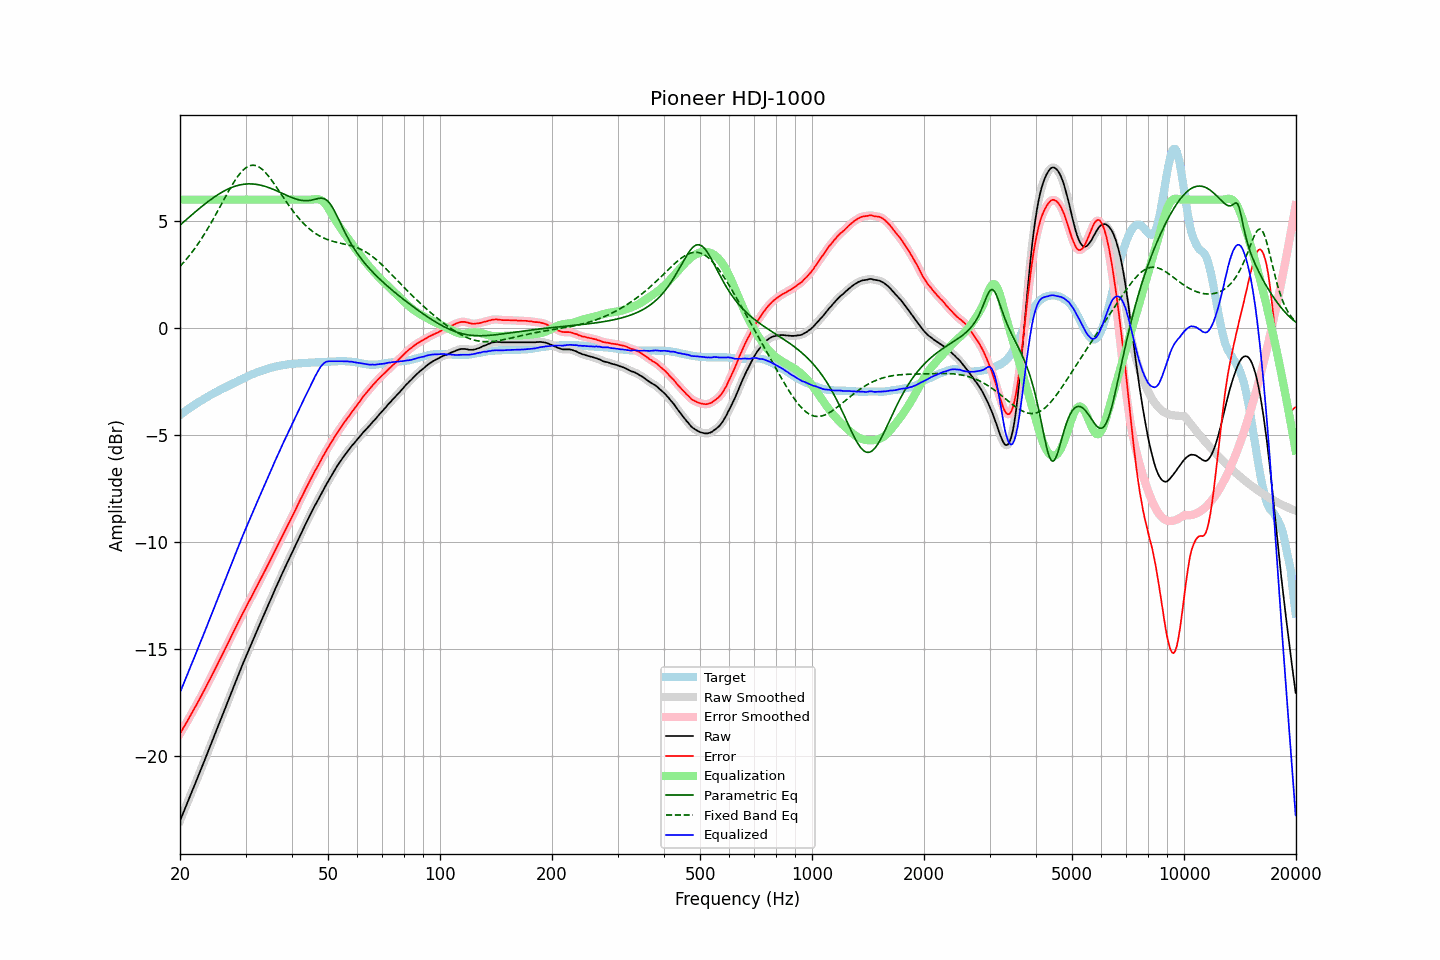

The data file committed next to this chart (first rows):
frequency, raw, error, smoothed, error_smoothed, equalization, parametric_eq, fixed_band_eq, equalized_raw, equalized_smoothed, target
20.00, -23.04, -18.97, -23.04, -18.97, 6.00, 4.81, 2.88, -17.04, -17.04, -4.07
20.20, -22.86, -18.85, -22.86, -18.84, 6.00, 4.87, 2.96, -16.86, -16.86, -4.01
20.40, -22.67, -18.71, -22.67, -18.71, 6.00, 4.94, 3.04, -16.67, -16.67, -3.96
20.61, -22.49, -18.59, -22.49, -18.58, 6.00, 5.00, 3.13, -16.49, -16.49, -3.91
20.81, -22.31, -18.45, -22.31, -18.46, 6.00, 5.07, 3.21, -16.31, -16.31, -3.85
21.02, -22.12, -18.33, -22.12, -18.33, 6.00, 5.14, 3.31, -16.12, -16.12, -3.79
21.23, -21.94, -18.20, -21.94, -18.19, 6.00, 5.20, 3.40, -15.94, -15.94, -3.74
21.44, -21.75, -18.05, -21.75, -18.06, 6.00, 5.27, 3.50, -15.75, -15.75, -3.69
21.66, -21.57, -17.93, -21.57, -17.93, 6.00, 5.33, 3.59, -15.57, -15.57, -3.65
21.87, -21.39, -17.79, -21.39, -17.79, 6.00, 5.39, 3.70, -15.39, -15.39, -3.59
22.09, -21.20, -17.65, -21.20, -17.66, 6.00, 5.46, 3.80, -15.20, -15.20, -3.54
22.31, -21.02, -17.52, -21.02, -17.52, 6.00, 5.52, 3.91, -15.02, -15.02, -3.49
22.54, -20.83, -17.38, -20.83, -17.38, 6.00, 5.58, 4.02, -14.83, -14.83, -3.46
22.76, -20.64, -17.24, -20.65, -17.24, 6.00, 5.64, 4.13, -14.64, -14.65, -3.40
22.99, -20.46, -17.10, -20.46, -17.09, 6.00, 5.71, 4.25, -14.46, -14.46, -3.36
23.22, -20.27, -16.96, -20.27, -16.95, 6.00, 5.77, 4.37, -14.27, -14.27, -3.31
23.45, -20.08, -16.81, -20.08, -16.81, 6.00, 5.82, 4.49, -14.08, -14.08, -3.27
23.69, -19.89, -16.67, -19.89, -16.66, 6.00, 5.88, 4.61, -13.89, -13.89, -3.23
23.92, -19.70, -16.51, -19.70, -16.52, 6.00, 5.94, 4.74, -13.70, -13.70, -3.18
24.16, -19.51, -16.37, -19.51, -16.37, 6.00, 6.00, 4.87, -13.51, -13.51, -3.13
24.40, -19.32, -16.22, -19.32, -16.22, 6.00, 6.05, 5.00, -13.32, -13.32, -3.09
24.65, -19.13, -16.08, -19.13, -16.08, 6.00, 6.10, 5.13, -13.13, -13.13, -3.06
24.89, -18.94, -15.92, -18.94, -15.92, 6.00, 6.15, 5.27, -12.94, -12.94, -3.01
25.14, -18.75, -15.77, -18.75, -15.77, 6.00, 6.20, 5.40, -12.75, -12.75, -2.97
25.39, -18.56, -15.62, -18.56, -15.63, 6.00, 6.25, 5.54, -12.56, -12.56, -2.93
25.65, -18.37, -15.48, -18.37, -15.48, 6.00, 6.30, 5.68, -12.37, -12.37, -2.89
25.91, -18.18, -15.33, -18.18, -15.33, 6.00, 6.34, 5.82, -12.18, -12.18, -2.86
26.16, -17.99, -15.17, -17.99, -15.17, 6.00, 6.38, 5.96, -11.99, -11.99, -2.81
26.43, -17.80, -15.02, -17.80, -15.02, 6.00, 6.42, 6.09, -11.80, -11.80, -2.79
26.69, -17.61, -14.87, -17.61, -14.87, 6.00, 6.46, 6.23, -11.61, -11.61, -2.74
26.96, -17.42, -14.72, -17.42, -14.71, 6.00, 6.50, 6.37, -11.42, -11.42, -2.71
27.23, -17.23, -14.56, -17.23, -14.56, 6.00, 6.53, 6.50, -11.23, -11.23, -2.68
27.50, -17.04, -14.41, -17.04, -14.41, 6.00, 6.56, 6.63, -11.04, -11.04, -2.63
27.77, -16.85, -14.25, -16.85, -14.25, 6.00, 6.59, 6.75, -10.85, -10.85, -2.59
28.05, -16.66, -14.10, -16.66, -14.10, 6.00, 6.62, 6.87, -10.66, -10.66, -2.56
28.33, -16.47, -13.95, -16.47, -13.95, 6.00, 6.64, 6.98, -10.47, -10.47, -2.52
28.62, -16.28, -13.80, -16.28, -13.80, 6.00, 6.66, 7.09, -10.28, -10.28, -2.49
28.90, -16.09, -13.65, -16.09, -13.65, 6.00, 6.68, 7.19, -10.09, -10.09, -2.44
29.19, -15.91, -13.50, -15.91, -13.50, 6.00, 6.70, 7.28, -9.91, -9.91, -2.41
29.48, -15.72, -13.35, -15.72, -13.35, 6.00, 6.71, 7.36, -9.72, -9.72, -2.37
29.78, -15.54, -13.21, -15.54, -13.20, 6.00, 6.72, 7.43, -9.54, -9.54, -2.34
30.08, -15.36, -13.06, -15.36, -13.06, 6.00, 6.73, 7.49, -9.36, -9.36, -2.31
30.38, -15.18, -12.92, -15.18, -12.92, 6.00, 6.73, 7.54, -9.18, -9.18, -2.27
30.68, -15.00, -12.77, -15.01, -12.77, 6.00, 6.74, 7.57, -9.00, -9.01, -2.23
30.99, -14.83, -12.64, -14.83, -12.63, 6.00, 6.73, 7.60, -8.83, -8.83, -2.20
31.30, -14.65, -12.49, -14.65, -12.49, 6.00, 6.73, 7.61, -8.65, -8.65, -2.17
31.61, -14.48, -12.35, -14.48, -12.35, 6.00, 6.73, 7.60, -8.48, -8.48, -2.13
31.93, -14.30, -12.20, -14.30, -12.20, 6.00, 6.72, 7.59, -8.30, -8.30, -2.11
32.24, -14.13, -12.05, -14.13, -12.06, 6.00, 6.71, 7.57, -8.13, -8.13, -2.07
32.57, -13.96, -11.92, -13.96, -11.91, 6.00, 6.69, 7.53, -7.96, -7.96, -2.04
32.89, -13.79, -11.77, -13.79, -11.77, 6.00, 6.68, 7.48, -7.79, -7.79, -2.01
33.22, -13.61, -11.62, -13.61, -11.62, 6.00, 6.66, 7.42, -7.61, -7.61, -1.99
33.55, -13.44, -11.47, -13.44, -11.47, 6.00, 6.64, 7.35, -7.44, -7.44, -1.96
33.89, -13.27, -11.33, -13.27, -11.32, 6.00, 6.62, 7.28, -7.27, -7.27, -1.94
34.23, -13.10, -11.18, -13.10, -11.18, 6.00, 6.59, 7.19, -7.10, -7.10, -1.92
34.57, -12.93, -11.04, -12.93, -11.03, 6.00, 6.57, 7.10, -6.93, -6.93, -1.89
34.92, -12.76, -10.89, -12.76, -10.89, 6.00, 6.54, 7.01, -6.76, -6.76, -1.87
35.27, -12.59, -10.74, -12.59, -10.74, 6.00, 6.51, 6.91, -6.59, -6.59, -1.85
35.62, -12.42, -10.59, -12.42, -10.58, 6.00, 6.48, 6.80, -6.42, -6.42, -1.83
35.97, -12.24, -10.42, -12.25, -10.43, 6.00, 6.45, 6.69, -6.24, -6.25, -1.81
... 635 more rows
